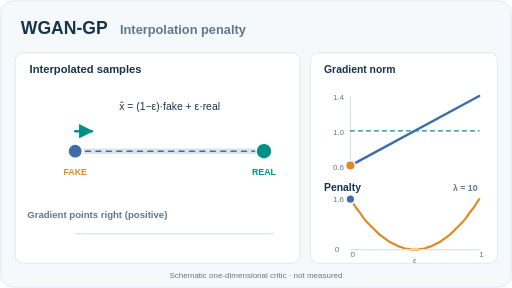
t = 0.00 s
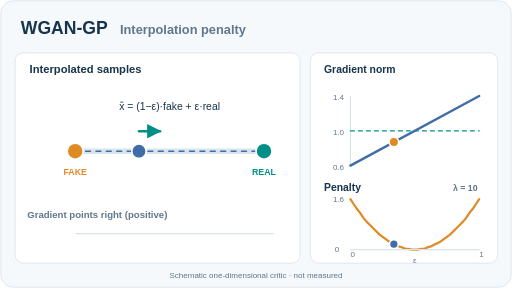
t = 1.69 s
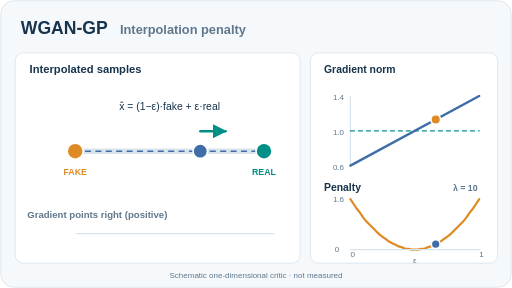
t = 3.31 s
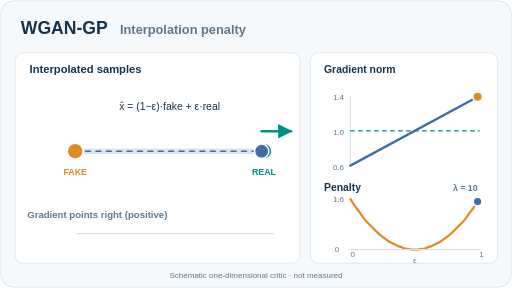
t = 4.94 s
t = 6.69 s: frame unchanged from t = 3.31 s, image omitted
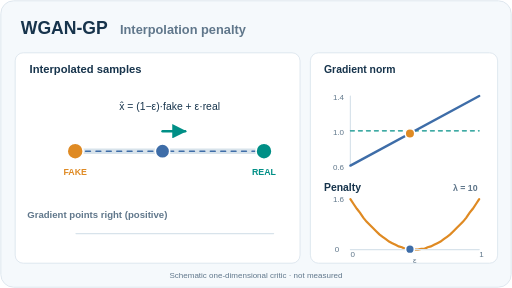
t = 7.69 s

The animated SVG that drew these frames (rendered in a browser with its animation timeline set to each time). Animation: 7 SMIL elements (animate=7); one cycle of 10.00 s, repeats indefinitely.

<svg xmlns="http://www.w3.org/2000/svg" viewBox="0 0 640 360" role="img" aria-labelledby="t d"><title id="t">WGAN-GP interpolation gradient penalty</title><desc id="d">An interpolated point moves between a fake and real sample; a schematic one-dimensional critic has a gradient norm that crosses one and a squared gradient penalty that vanishes at one.</desc><defs><marker id="arrow" viewBox="0 0 10 10" refX="9" refY="5" markerWidth="6" markerHeight="6" orient="auto-start-reverse"><path d="M0 0 L10 5 L0 10 Z" fill="#008f86" /></marker></defs><rect x="1" y="1" width="638" height="358" rx="16" fill="#f5f9fc" stroke="#d8e3eb" /><text x="26" y="43" fill="#17344c" font-family="Arial,Helvetica,sans-serif" font-size="22" font-weight="700" text-anchor="start">WGAN-GP</text><text x="150" y="42" fill="#60778b" font-family="Arial,Helvetica,sans-serif" font-size="16" font-weight="600" text-anchor="start">Interpolation penalty</text><rect x="19" y="66" width="356" height="263" rx="10" fill="#fff" stroke="#d8e3eb" /><rect x="388" y="66" width="234" height="263" rx="10" fill="#fff" stroke="#d8e3eb" /><text x="37" y="91" fill="#17344c" font-family="Arial,Helvetica,sans-serif" font-size="14" font-weight="700" text-anchor="start">Interpolated samples</text><line x1="94" y1="189" x2="330" y2="189" stroke="#d8e3eb" stroke-width="7" stroke-linecap="round" /><line x1="94" y1="189" x2="330" y2="189" stroke="#3e6da8" stroke-width="2" stroke-dasharray="6 7" stroke-linecap="round" /><circle cx="94" cy="189" r="10" fill="#df8a23" stroke="#fff" stroke-width="2" /><circle cx="330" cy="189" r="10" fill="#008f86" stroke="#fff" stroke-width="2" /><text x="94" y="219" fill="#df8a23" font-family="Arial,Helvetica,sans-serif" font-size="11" font-weight="700" text-anchor="middle">FAKE</text><text x="330" y="219" fill="#008f86" font-family="Arial,Helvetica,sans-serif" font-size="11" font-weight="700" text-anchor="middle">REAL</text><text x="212" y="138" fill="#17344c" font-family="Arial,Helvetica,sans-serif" font-size="13" font-weight="500" text-anchor="middle">x̂ = (1−ε)·fake + ε·real</text><text x="34" y="273" fill="#60778b" font-family="Arial,Helvetica,sans-serif" font-size="12" font-weight="600" text-anchor="start">Gradient points right (positive)</text><line x1="95" y1="292" x2="342" y2="292" stroke="#d8e3eb" stroke-width="1.5" stroke-linecap="round" /><line x1="94" y1="164" x2="115" y2="164" stroke="#008f86" stroke-width="3" marker-end="url(#arrow)" stroke-linecap="round"><animate attributeName="x1" values="94;330;94" dur="10s" repeatCount="indefinite" /><animate attributeName="x2" values="115;367;115" dur="10s" repeatCount="indefinite" /></line><circle cx="94" cy="189" r="9" fill="#3e6da8" stroke="#fff" stroke-width="2"><animate attributeName="cx" values="94;330;94" dur="10s" repeatCount="indefinite" /></circle><text x="405" y="91" fill="#17344c" font-family="Arial,Helvetica,sans-serif" font-size="13" font-weight="700" text-anchor="start">Gradient norm</text><text x="430" y="125.00000000000001" fill="#60778b" font-family="Arial,Helvetica,sans-serif" font-size="10" font-weight="500" text-anchor="end">1.4</text><text x="430" y="168.5" fill="#60778b" font-family="Arial,Helvetica,sans-serif" font-size="10" font-weight="500" text-anchor="end">1.0</text><text x="430" y="212.0" fill="#60778b" font-family="Arial,Helvetica,sans-serif" font-size="10" font-weight="500" text-anchor="end">0.6</text><line x1="438" y1="120" x2="438" y2="207" stroke="#d8e3eb" stroke-width="1.5" stroke-linecap="round" /><line x1="438" y1="163.5" x2="599" y2="163.5" stroke="#008f86" stroke-width="1.5" stroke-dasharray="5 5" stroke-linecap="round" /><line x1="438" y1="207" x2="599" y2="120" stroke="#3e6da8" stroke-width="3" stroke-linecap="round" /><circle cx="438" cy="207" r="6" fill="#df8a23" stroke="#fff" stroke-width="2"><animate attributeName="cx" values="438;599;438" dur="10s" repeatCount="indefinite" /><animate attributeName="cy" values="207;120;207" dur="10s" repeatCount="indefinite" /></circle><text x="405" y="239" fill="#17344c" font-family="Arial,Helvetica,sans-serif" font-size="13" font-weight="700" text-anchor="start">Penalty</text><text x="597" y="239" fill="#60778b" font-family="Arial,Helvetica,sans-serif" font-size="11" font-weight="600" text-anchor="end">λ = 10</text><path d="M438.0 249.0 L442.0 255.0 L446.1 261.0 L450.1 266.0 L454.1 272.0 L458.1 277.0 L462.1 281.0 L466.2 285.0 L470.2 289.0 L474.2 293.0 L478.3 296.0 L482.3 299.0 L486.3 302.0 L490.3 304.0 L494.4 306.0 L498.4 308.0 L502.4 309.0 L506.4 311.0 L510.4 311.0 L514.5 312.0 L518.5 312.0 L522.5 312.0 L526.5 311.0 L530.6 311.0 L534.6 309.0 L538.6 308.0 L542.6 306.0 L546.7 304.0 L550.7 302.0 L554.7 299.0 L558.8 296.0 L562.8 293.0 L566.8 289.0 L570.8 285.0 L574.9 281.0 L578.9 277.0 L582.9 272.0 L586.9 266.0 L591.0 261.0 L595.0 255.0 L599.0 249.0" fill="none" stroke="#df8a23" stroke-width="2.8" stroke-linecap="round" /><line x1="438" y1="312" x2="599" y2="312" stroke="#d8e3eb" stroke-width="1.5" stroke-linecap="round" /><circle cx="438" cy="249" r="5.5" fill="#3e6da8" stroke="#fff" stroke-width="2"><animate attributeName="cx" values="438.00;446.05;454.10;462.15;470.20;478.25;486.30;494.35;502.40;510.45;518.50;526.55;534.60;542.65;550.70;558.75;566.80;574.85;582.90;590.95;599.00;590.95;582.90;574.85;566.80;558.75;550.70;542.65;534.60;526.55;518.50;510.45;502.40;494.35;486.30;478.25;470.20;462.15;454.10;446.05;438.00" keyTimes="0.000;0.025;0.050;0.075;0.100;0.125;0.150;0.175;0.200;0.225;0.250;0.275;0.300;0.325;0.350;0.375;0.400;0.425;0.450;0.475;0.500;0.525;0.550;0.575;0.600;0.625;0.650;0.675;0.700;0.725;0.750;0.775;0.800;0.825;0.850;0.875;0.900;0.925;0.950;0.975;1.000" dur="10s" repeatCount="indefinite" /><animate attributeName="cy" values="249.00;260.97;271.68;281.13;289.32;296.25;301.92;306.33;309.48;311.37;312.00;311.37;309.48;306.33;301.92;296.25;289.32;281.13;271.68;260.97;249.00;260.97;271.68;281.13;289.32;296.25;301.92;306.33;309.48;311.37;312.00;311.37;309.48;306.33;301.92;296.25;289.32;281.13;271.68;260.97;249.00" keyTimes="0.000;0.025;0.050;0.075;0.100;0.125;0.150;0.175;0.200;0.225;0.250;0.275;0.300;0.325;0.350;0.375;0.400;0.425;0.450;0.475;0.500;0.525;0.550;0.575;0.600;0.625;0.650;0.675;0.700;0.725;0.750;0.775;0.800;0.825;0.850;0.875;0.900;0.925;0.950;0.975;1.000" dur="10s" repeatCount="indefinite" /></circle><text x="438" y="321" fill="#60778b" font-family="Arial,Helvetica,sans-serif" font-size="10" font-weight="500" text-anchor="start">0</text><text x="599" y="321" fill="#60778b" font-family="Arial,Helvetica,sans-serif" font-size="10" font-weight="end" text-anchor="start">1</text><text x="518.5" y="329" fill="#60778b" font-family="Arial,Helvetica,sans-serif" font-size="10" font-weight="500" text-anchor="middle">ε</text><text x="320" y="348" fill="#60778b" font-family="Arial,Helvetica,sans-serif" font-size="10" font-weight="400" text-anchor="middle">Schematic one-dimensional critic · not measured</text><text x="430" y="253" font-family="Arial,Helvetica,sans-serif" font-size="10" fill="#60778b" text-anchor="end">1.6</text><text x="424" y="315" font-family="Arial,Helvetica,sans-serif" font-size="10" fill="#60778b" text-anchor="end">0</text></svg>
